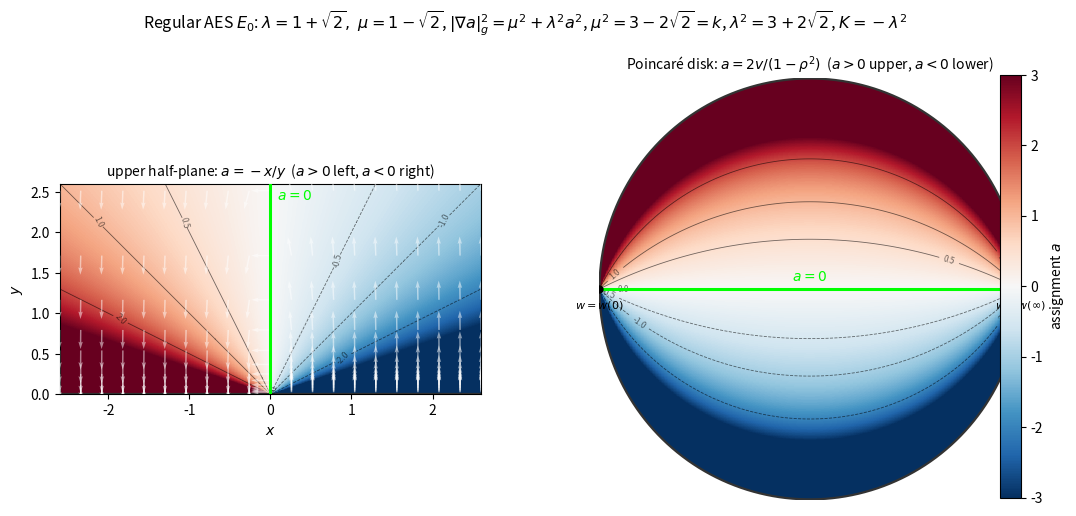

Here is the Python script that generated this plot: (Note: this script raises an exception after producing the figure.)
#!/usr/bin/env python3
"""
015 — Visualizing the regular AES  E0  with  lambda = 1+sqrt2, mu = 1-sqrt2.

Assignment function  a  in the two standard models:

  upper half-plane:  a = -x/y      (zero set: x = 0, the imaginary axis)
  Poincare disk:     a = 2v/(1-rho^2),   w = u + iv, rho^2 = u^2+v^2
                     (zero set: v = 0, the real diameter)

Both carry the same eikonal  |grad a|_g^2 = mu^2 + lambda^2 a^2, with
  mu^2 = 3-2sqrt2 = k,  lambda^2 = 3+2sqrt2 = 1/k,  curvature K = -lambda^2.

Level sets: in H^2 the rays  x = -c y  through the boundary point 0 (a pencil);
in the disk the circles through  w = -1 and w = +1  (plus the diameter v = 0).

STATUS: exact classical identities (computationally verified); the "distribution
of the assignment" is the standard E0 model, not a new theorem.
"""

import numpy as np
import matplotlib
matplotlib.use("Agg")
import matplotlib.pyplot as plt
from math import sqrt

SQ2 = sqrt(2.0)
MU = 1.0 - SQ2
LAM = 1.0 + SQ2
MU2 = MU * MU          # = 3-2sqrt2 = k
LAM2 = LAM * LAM       # = 3+2sqrt2 = 1/k
K = -LAM2

LEVS = [-4, -2, -1, -0.5, 0, 0.5, 1, 2, 4]
CMAP = "RdBu_r"
CLIM = 3.0


def panel_halfplane(ax):
    n = 700
    x = np.linspace(-2.6, 2.6, n)
    y = np.linspace(0.02, 2.6, n)
    X, Y = np.meshgrid(x, y)
    A = -X / Y
    A = np.clip(A, -CLIM, CLIM)

    pc = ax.pcolormesh(X, Y, A, cmap=CMAP, vmin=-CLIM, vmax=CLIM,
                       shading="auto")
    cs = ax.contour(X, Y, A, levels=LEVS, colors="k", linewidths=0.6,
                    alpha=0.55)
    ax.clabel(cs, fmt="%.1f", fontsize=6)

    ax.axhline(0, color="0.2", lw=1.6)                 # ideal boundary R
    ax.plot([0, 0], [0, 2.6], color="lime", lw=2.2, zorder=5)  # zero set a=0
    ax.text(0.08, 2.4, r"$a=0$", color="lime", fontsize=10)

    # metric gradient  grad a = -mu^2 y dx + lambda^2 x dy   (app B)
    gx = np.linspace(-2.6, 2.6, 21)
    gy = np.logspace(-1.6, 0.4, 13)
    GX, GY = np.meshgrid(gx, gy)
    U = -MU2 * GY
    V = LAM2 * GX
    norm = np.hypot(U, V)
    ax.quiver(GX, GY, U / norm, V / norm, scale=22, color="white",
              alpha=0.5, width=0.0035, zorder=3)

    ax.set_xlim(-2.6, 2.6)
    ax.set_ylim(0, 2.6)
    ax.set_aspect("equal")
    ax.set_xlabel("$x$")
    ax.set_ylabel("$y$")
    ax.set_title(r"upper half-plane: $a=-x/y$  ($a>0$ left, $a<0$ right)",
                 fontsize=10)
    return pc


def panel_disk(ax):
    n = 700
    u = np.linspace(-1.0, 1.0, n)
    v = np.linspace(-1.0, 1.0, n)
    U, V = np.meshgrid(u, v)
    rho2 = U * U + V * V
    A = 2 * V / (1 - rho2)
    A = np.ma.masked_where(rho2 >= 1.0, A)
    A = np.clip(A, -CLIM, CLIM)

    pc = ax.pcolormesh(U, V, A, cmap=CMAP, vmin=-CLIM, vmax=CLIM,
                       shading="auto")
    cs = ax.contour(U, V, A, levels=LEVS, colors="k", linewidths=0.6,
                    alpha=0.55)
    ax.clabel(cs, fmt="%.1f", fontsize=6)

    th = np.linspace(0, 2 * np.pi, 400)
    ax.plot(np.cos(th), np.sin(th), color="0.2", lw=1.6)   # ideal boundary
    ax.plot([-1, 1], [0, 0], color="lime", lw=2.2, zorder=5)  # zero set a=0
    ax.text(0.0, 0.04, r"$a=0$", color="lime", fontsize=10, ha="center")
    ax.plot([-1], [0], marker="o", ms=5, color="k", zorder=6)
    ax.plot([1], [0], marker="o", ms=5, color="k", zorder=6)
    ax.text(-1.0, -0.09, r"$w=w(0)$", ha="center", fontsize=8)
    ax.text(1.0, -0.09, r"$w=w(\infty)$", ha="center", fontsize=8)

    ax.set_aspect("equal")
    ax.set_xticks([])
    ax.set_yticks([])
    for sp in ax.spines.values():
        sp.set_visible(False)
    ax.set_title(r"Poincaré disk: $a=2v/(1-\rho^2)$  ($a>0$ upper, $a<0$ lower)",
                 fontsize=10)
    return pc


def main():
    fig, (ax1, ax2) = plt.subplots(1, 2, figsize=(12.4, 5.7))
    pc1 = panel_halfplane(ax1)
    pc2 = panel_disk(ax2)
    cbar = fig.colorbar(pc2, ax=[ax1, ax2], fraction=0.022, pad=0.02)
    cbar.set_label(r"assignment $a$")
    fig.suptitle(
        r"Regular AES $E_0$: $\lambda=1+\sqrt{2},\ \mu=1-\sqrt{2}$, "
        r"$|\nabla a|_g^2=\mu^2+\lambda^2 a^2$, "
        r"$\mu^2=3-2\sqrt{2}=k$, $\lambda^2=3+2\sqrt{2}$, $K=-\lambda^2$",
        fontsize=11.5)
    fig.subplots_adjust(top=0.87, wspace=0.28)
    out = "/Users/mingli/AEG/aeg-paper/notes/general/015-regular-aes-viz.png"
    fig.savefig(out, dpi=130)
    print("saved:", out)
    print("  mu^2 =", round(MU2, 6), " lambda^2 =", round(LAM2, 6),
          " K =", round(K, 6))


if __name__ == "__main__":
    main()
